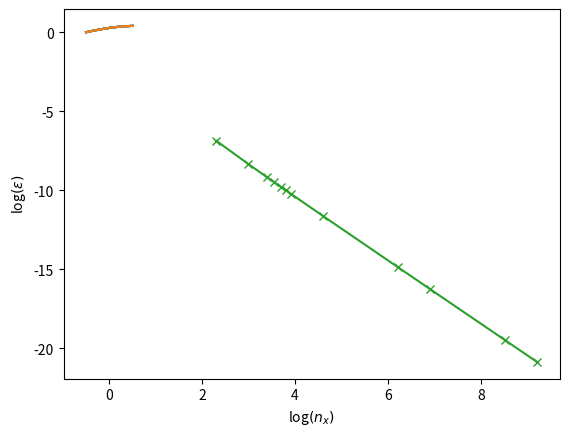

Generate this figure with matplotlib:
from scipy.sparse import lil_matrix
from scipy.sparse.linalg import spsolve as solve
from numpy import zeros,linspace,exp,polyfit,log,sqrt,mean,array
import matplotlib.pyplot as plt
from time import time
#Main function for solving -d^2/dx^2 + d/dx = 1.0

#aVal is the boundary condition
def solveEq(nx=10,aVal=0.0,dense=False,
    secondOrder=False,dirichlet=False):
    """Solve Poisson"s equation on grid controlled by input.
    Returns x,phi,err,time"""
    #Define a function that gives the analytic solution
    #phi = c1*exp(x) + c2 + x
    if dirichlet:
        def anSol(xval,aVal):
            c2 = aVal/(1-exp(1.0))-0.5*(1+exp(1.0))/(1-exp(1.0))
            c1 = exp(0.5)*(0.5-c2)
            return c1*exp(xval)+c2+xval
    else:
        def anSol(xval,aVal):
            c2 = 0.5-(aVal-1)*exp(-1.0)
            c1 = ((aVal-1)*exp(-0.5))
            return c1*exp(xval)+c2+xval
        
    length = 1.0
    xval=linspace(0.0,length,num=nx)-length*0.5 ; dx = length/(nx-1.0)
    #Create matrix operator
    M = lil_matrix((nx,nx))
    #Set elements, -d^2/dx^2 +d/dx -- Skip boundaries
    rho = zeros(nx) + 1.0
    for i in range(1,nx-1):
        M[i,i-1] = -1.0/dx**2 - 0.5/dx
        M[i,i]   =  2.0/dx**2 
        M[i,i+1] = -1.0/dx**2 + 0.5/dx
        
    #Boundaries
    M[0,0] = 1.0 ; rho[0] = 0.0 #Always do Zero-dirichlet on left
    if dirichlet: #Dirichlet BC
        M[-1,-1] = 1.0
    else: #Neumann
        if secondOrder: #Second order
            M[-1, -1] =  1.5/(dx)
            M[-1, -2] = -2.0/(dx)
            M[-1, -3] =  0.5/(dx)
        else: #First order
            M[-1,-1] = 1.0/dx ; M[-1,-2]=-1.0/dx
    rho[-1] = aVal
    #Final setup
    M = M.tocsr()
    #Solve
    t1 = time() ; sol = solve(M,rho) ; t2 = time()
    
    plt.plot(xval, sol, '-')
    plt.show()
    
    #Calculate rms absolute error
    err=(sol-anSol(xval,aVal)); err=sqrt(mean(err*err))
    return xval,sol,err,t2-t1

nxval=array([10,20,30,35,40,45,50,100,500,1000,5000,10000])
err=[] ; tm=[]
for n in nxval:
    x,p,e,t = solveEq(nx=n,aVal=0.05,
        secondOrder=True,dirichlet=False)
    err.append(e) ; tm.append(t)
#Plot error vs nx
plt.plot(log(nxval),log(err),"-x") ; plt.xlabel(r"log$(n_x)$")
plt.ylabel(r"log$(\epsilon)$") ; plt.show()
#Fit log(error)
fit=polyfit(log(nxval),log(err),1)
order=fit[0]
print("The error scales with order : {ord}".format(ord=order))
